Run: headless pygame with SDL's dummy video driver; simulated clock (each Clock.tick advances the game by its frame time, no real sleeping); random seed 0; keys injected as events and as key.get_pressed() state; no mouse input.
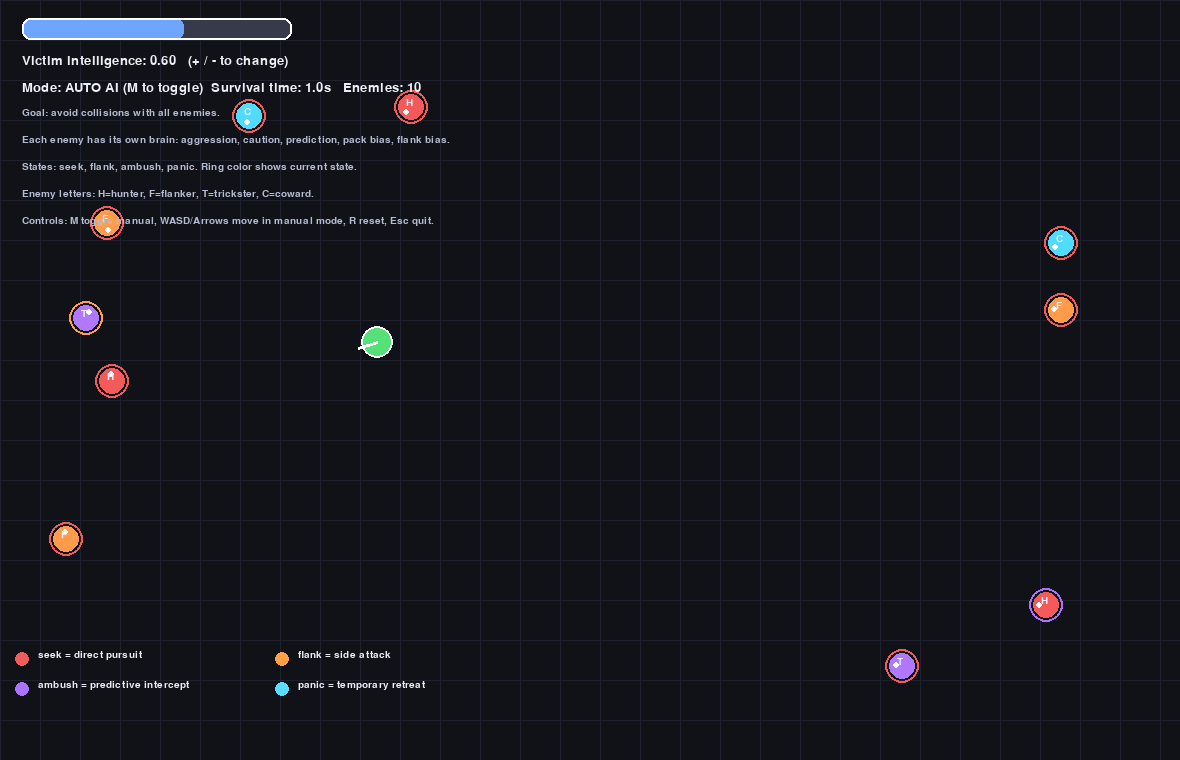
Frame 1 of 4 · flips 1–60 · no input
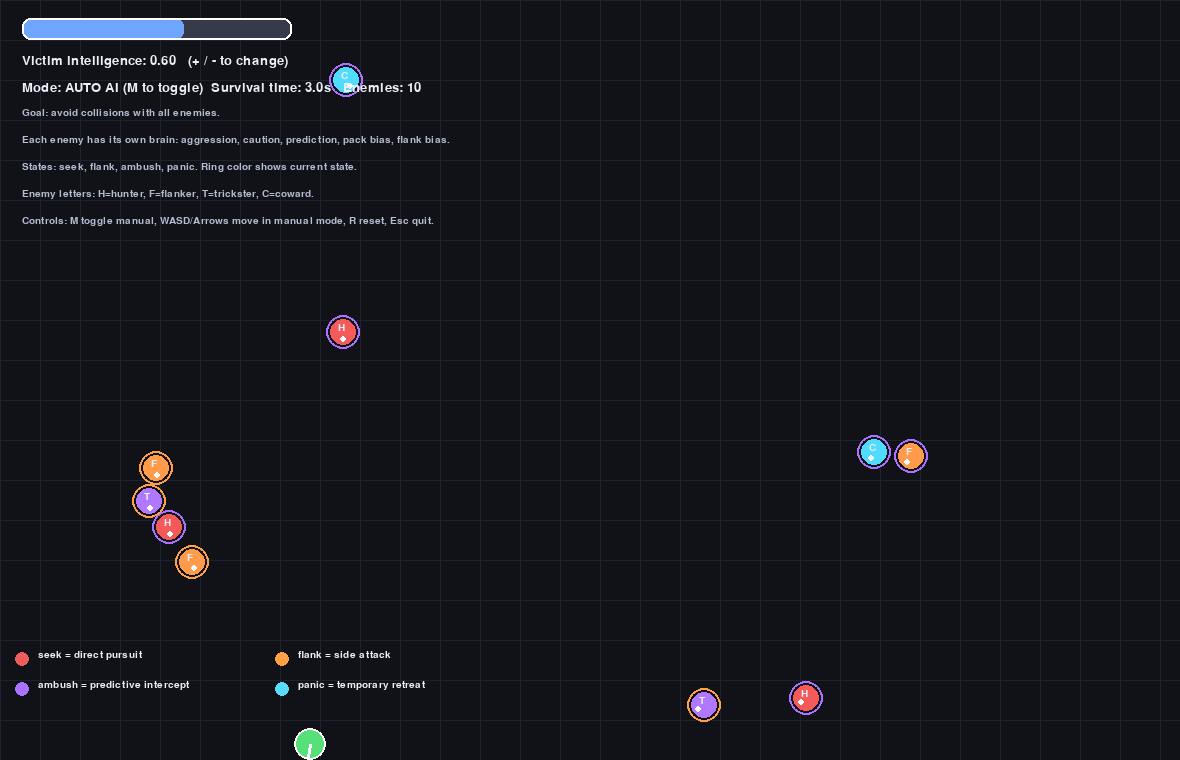
Frame 2 of 4 · flips 61–180 · tapped SPACE, RETURN · held RIGHT (→), D
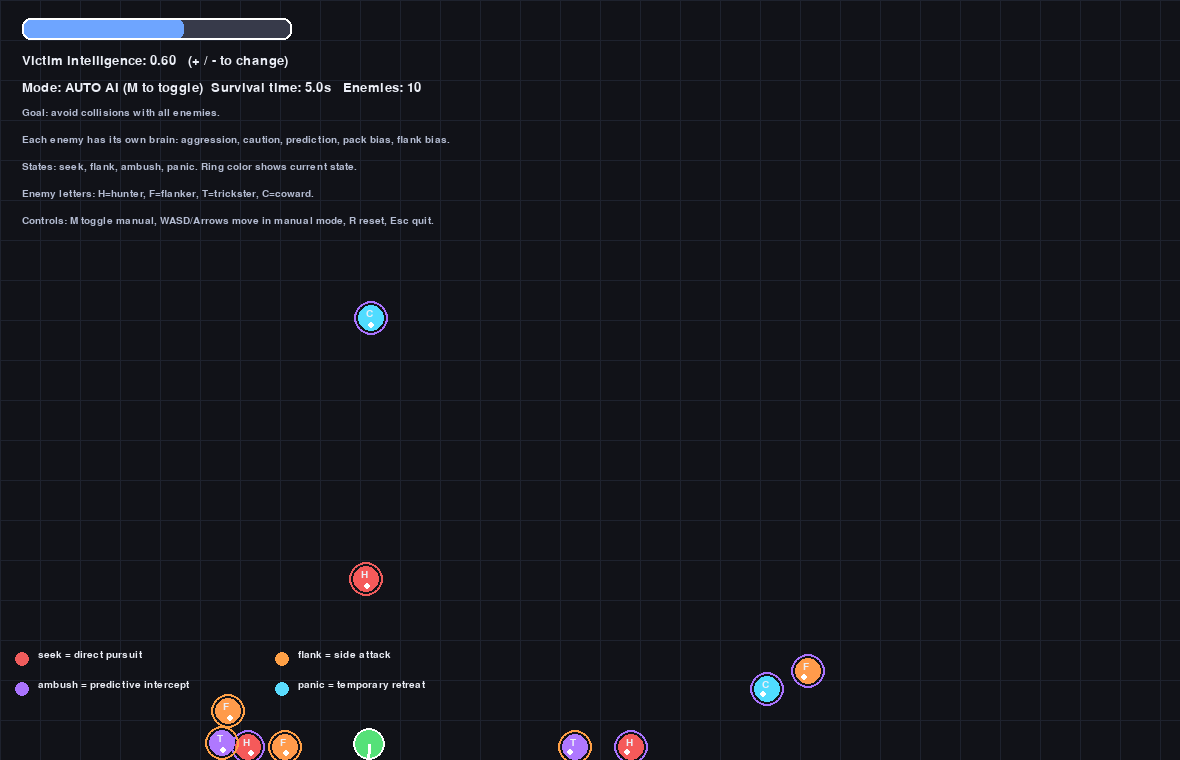
Frame 3 of 4 · flips 181–300 · held DOWN (↓), S
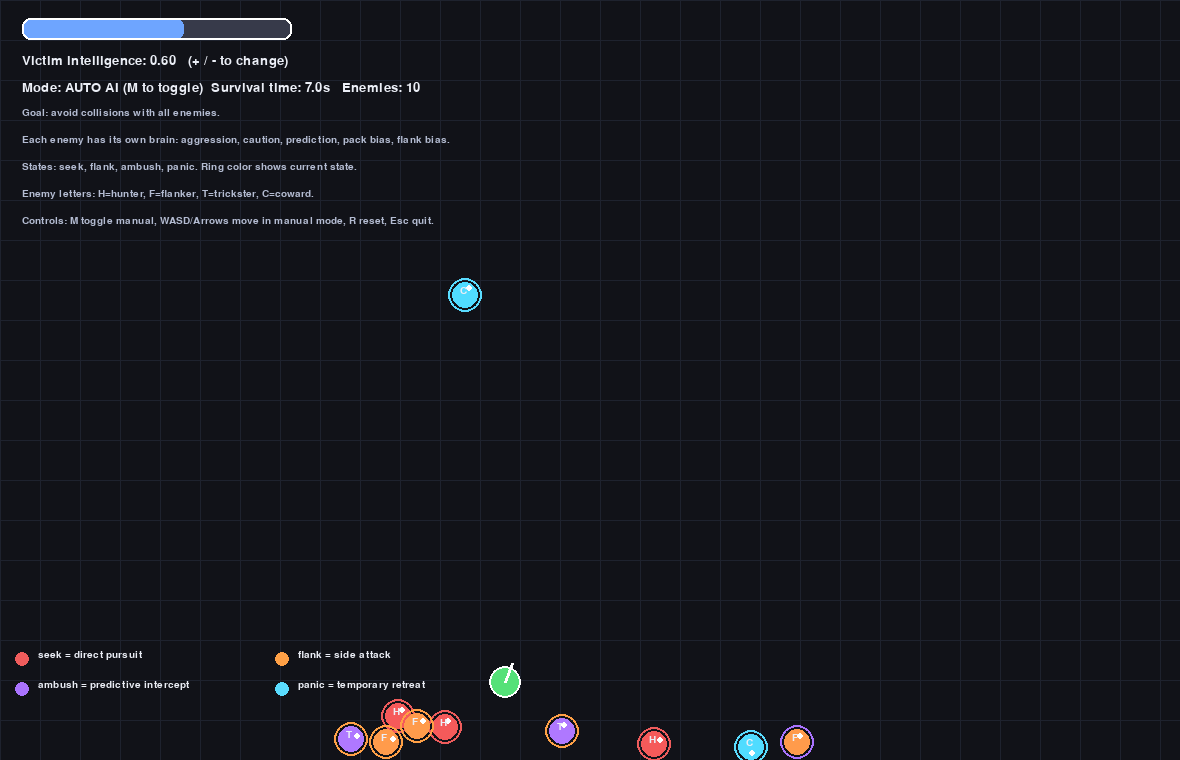
Frame 4 of 4 · flips 301–420 · held LEFT (←), A, UP (↑), W

The pygame program that drew these frames:

import math
import random
import pygame
from pygame.math import Vector2

WIDTH, HEIGHT = 1180, 760
FPS = 60
BG = (17, 18, 24)
GRID = (30, 34, 46)
TEXT = (235, 238, 246)
MUTED = (180, 188, 210)
ACCENT = (110, 165, 255)
WARN = (255, 215, 105)
HERO_COLOR = (85, 225, 120)
STATE_COLORS = {
    "seek": (239, 92, 92),
    "flank": (255, 160, 70),
    "ambush": (170, 115, 255),
    "panic": (90, 220, 255),
}
BRAIN_TYPES = ["hunter", "flanker", "trickster", "coward"]
NUM_ENEMIES = 10
HERO_RADIUS = 16
ENEMY_RADIUS = 13
HERO_MAX_SPEED = 5.0
ENEMY_BASE_SPEED = 2.15
HERO_FORCE = 0.17
ENEMY_FORCE_BASE = 0.085
SAFE_DISTANCE = 150
LOOKAHEAD = 60

pygame.init()
screen = pygame.display.set_mode((WIDTH, HEIGHT))
pygame.display.set_caption("Victim vs Enemy")
clock = pygame.time.Clock()
font = pygame.font.SysFont("consolas", 20)
small = pygame.font.SysFont("consolas", 15)


def clamp(value, low, high):
    return max(low, min(high, value))


def limit(vec, amount):
    if vec.length() > amount:
        vec.scale_to_length(amount)
    return vec


class Victim:
    def __init__(self):
        self.pos = Vector2(WIDTH / 2, HEIGHT / 2)
        self.vel = Vector2()
        self.radius = HERO_RADIUS
        self.intelligence = 0.60
        self.manual_mode = False
        self.alive = True
        self.survival_time = 0.0

    def update(self, enemies, keys):
        if not self.alive:
            return
        desired = Vector2()
        if self.manual_mode:
            if keys[pygame.K_LEFT] or keys[pygame.K_a]:
                desired.x -= 1
            if keys[pygame.K_RIGHT] or keys[pygame.K_d]:
                desired.x += 1
            if keys[pygame.K_UP] or keys[pygame.K_w]:
                desired.y -= 1
            if keys[pygame.K_DOWN] or keys[pygame.K_s]:
                desired.y += 1
            if desired.length_squared() > 0:
                desired = desired.normalize() * HERO_MAX_SPEED
        else:
            danger = Vector2()
            trap_avoid = Vector2()
            center_bias = Vector2(WIDTH / 2 - self.pos.x, HEIGHT / 2 - self.pos.y) * 0.002

            for enemy in enemies:
                offset = self.pos - enemy.pos
                dist = max(offset.length(), 0.001)
                predicted_enemy = enemy.pos + enemy.vel * enemy.brain["prediction"] * (0.6 + self.intelligence)
                future_offset = self.pos - predicted_enemy
                future_dist = max(future_offset.length(), 0.001)
                if dist < SAFE_DISTANCE * 1.8:
                    danger += offset.normalize() * (SAFE_DISTANCE / dist) ** 1.7 * enemy.brain["aggression"]
                if future_dist < SAFE_DISTANCE * 1.7:
                    danger += future_offset.normalize() * (SAFE_DISTANCE / future_dist) ** 2.15 * (0.4 + self.intelligence)

            for i in range(len(enemies)):
                for j in range(i + 1, len(enemies)):
                    gap_center = (enemies[i].pos + enemies[j].pos) / 2
                    diff = self.pos - gap_center
                    d = max(diff.length(), 0.001)
                    if d < SAFE_DISTANCE * 1.55:
                        trap_avoid += diff.normalize() * (SAFE_DISTANCE / d) ** 1.3

            smart = danger * (0.55 + self.intelligence * 1.55) + trap_avoid * self.intelligence + center_bias * (1 - 0.35 * self.intelligence)
            if smart.length_squared() > 0:
                desired = smart.normalize() * HERO_MAX_SPEED * (0.78 + self.intelligence * 0.38)

        steering = desired - self.vel
        limit(steering, HERO_FORCE)
        self.vel += steering
        limit(self.vel, HERO_MAX_SPEED)
        self.pos += self.vel
        self.pos.x = clamp(self.pos.x, self.radius, WIDTH - self.radius)
        self.pos.y = clamp(self.pos.y, self.radius, HEIGHT - self.radius)
        self.survival_time += 1 / FPS

    def draw(self, surf):
        pygame.draw.circle(surf, HERO_COLOR, self.pos, self.radius)
        pygame.draw.circle(surf, (255, 255, 255), self.pos, self.radius, 2)
        head = self.vel.normalize() * 20 if self.vel.length_squared() else Vector2(18, 0)
        pygame.draw.line(surf, (255, 255, 255), self.pos, self.pos + head, 3)


class Enemy:
    def __init__(self, idx):
        self.idx = idx
        self.pos = self.spawn_position()
        ang = random.random() * math.tau
        self.vel = Vector2(math.cos(ang), math.sin(ang))
        self.radius = ENEMY_RADIUS
        self.brain = self.make_brain()
        self.state = "seek"
        self.state_timer = random.uniform(40, 180)
        self.wander_angle = random.random() * math.tau
        self.last_seen = Vector2(self.pos)
        # extra memory for smoother state transitions
        self.last_target = Vector2()

    def spawn_position(self):
        margin = 45
        side = random.choice([0, 1, 2, 3])
        if side == 0:
            return Vector2(random.randint(margin, WIDTH - margin), margin)
        if side == 1:
            return Vector2(WIDTH - margin, random.randint(margin, HEIGHT - margin))
        if side == 2:
            return Vector2(random.randint(margin, WIDTH - margin), HEIGHT - margin)
        return Vector2(margin, random.randint(margin, HEIGHT - margin))

    def make_brain(self):
        brain_type = BRAIN_TYPES[self.idx % len(BRAIN_TYPES)]
        presets = {
            "hunter": dict(
                aggression=1.40,
                caution=0.40,
                prediction=1.0,
                pack=0.60,
                flank=0.2,
                color=(245, 90, 90),
            ),
            "flanker": dict(
                aggression=0.90,
                caution=0.65,
                prediction=1.45,
                pack=0.85,
                flank=1.55,
                color=(255, 155, 75),
            ),
            "trickster": dict(
                aggression=1.00,
                caution=0.55,
                prediction=1.25,
                pack=0.40,
                flank=1.75,
                color=(175, 120, 255),
            ),
            "coward": dict(
                aggression=0.65,
                caution=1.55,
                prediction=0.80,
                pack=1.25,
                flank=0.40,
                color=(80, 220, 255),
            ),
        }
        brain = presets[brain_type].copy()
        brain["type"] = brain_type
        brain["speed"] = ENEMY_BASE_SPEED * random.uniform(0.92, 1.15)
        brain["force"] = ENEMY_FORCE_BASE * random.uniform(0.9, 1.18)
        brain["personal_space"] = random.uniform(30, 55)
        brain["panic_distance"] = random.uniform(60, 115)
        brain["decision_bias"] = random.uniform(-0.18, 0.18)
        brain["flank_side"] = random.choice([-1, 1])  # pick left or right flank
        return brain

    def choose_state(self, hero, enemies):
        to_hero = hero.pos - self.pos
        dist = to_hero.length()
        self.state_timer -= 1

        close_allies = sum(
            1 for e in enemies
            if e is not self and e.pos.distance_to(self.pos) < 130
        )

        # score each state using brain traits
        score_seek = (
            self.brain["aggression"] * 1.15 +
            (180 - dist) / 220
        )

        score_flank = (
            self.brain["flank"] * 1.25 +
            close_allies * 0.20 +
            self.brain["prediction"] * 0.30
        )

        score_ambush = (
            self.brain["prediction"] * 1.15 +
            max(0, dist - 120) / 260 +
            self.brain["decision_bias"]
        )

        score_panic = (
            self.brain["caution"] * 1.35 +
            max(0, 95 - dist) / 75 -
            close_allies * 0.15
        )

        # panic: if very close and highly cautious, panic anyway
        if dist < self.brain["panic_distance"] * 0.9 and score_panic > 1.5:
            self.state = "panic"
            self.state_timer = random.randint(25, 60)
        # cooldown: if timer is up, switch to best state
        elif self.state_timer <= 0:
            best = max(
                [("seek", score_seek),
                 ("flank", score_flank),
                 ("ambush", score_ambush),
                 ("panic", score_panic)],
                key=lambda x: x[1],
            )[0]
            self.state = best
            self.state_timer = random.randint(40, 120)

        self.last_seen = Vector2(hero.pos)

    def separation(self, enemies):
        steer = Vector2()
        personal_space = self.brain["personal_space"]
        for other in enemies:
            if other is self:
                continue
            diff = self.pos - other.pos
            d = diff.length()
            if 0 < d < personal_space:
                steer += diff.normalize() * (personal_space - d) / personal_space
        return steer

    # better predictive pursue: steer toward where hero will be
    def pursue(self, hero):
        # hunter + trickster aim directly ahead; others are a bit slower
        extra = 1.0
        if self.brain["type"] in ["hunter", "trickster"]:
            extra = 1.2
        return hero.pos + hero.vel * (20 + 35 * self.brain["prediction"] * extra) - self.pos

    # flank: aim to the side, behind hero’s predicted path
    def flank_target(self, hero):
        to_hero = hero.pos - self.pos
        if to_hero.length_squared() == 0:
            return Vector2()

        # side vector: try to circle around hero
        side = Vector2(-to_hero.y, to_hero.x)
        if side.length_squared() == 0:
            side = Vector2(1, 0)

        side = side.normalize()
        offset_amount = 100 * self.brain["flank"] * self.brain["flank_side"]
        offset = side * offset_amount

        # 20% more prediction for flanking types
        extra = 1.0
        if self.brain["type"] in ["flanker", "trickster"]:
            extra = 1.2

        future_hero = hero.pos + hero.vel * (25 + 40 * self.brain["prediction"] * extra)
        return (future_hero + offset) - self.pos

    # ambush: aim to intercept ahead of hero
    def ambush_target(self, hero):
        extra = 1.0
        if self.brain["type"] in ["flanker", "trickster"]:
            extra = 1.3
        future = hero.pos + hero.vel * (60 + 45 * self.brain["prediction"] * extra)
        return future - self.pos

    # panic: dodge sideways and outward, not just straight back
    def panic_target(self, hero):
        # try to move away and slightly perpendicular to hero
        away = self.pos - hero.pos
        if away.length_squared() == 0:
            away = Vector2(-1, -1)

        # add a bit of sideways movement
        side = Vector2(-away.y, away.x).normalize()
        mix = away.normalize() * 0.8 + side * 0.5
        mix.normalize_ip()
        return mix * 180  # strong “get away” impulse

    def update(self, hero, enemies):
        self.choose_state(hero, enemies)

        # reuse previous motive as a “memory” if the state didn’t change much
        if self.state == "seek":
            motive = self.pursue(hero)
        elif self.state == "flank":
            motive = self.flank_target(hero)
        elif self.state == "ambush":
            motive = self.ambush_target(hero)
        else:
            motive = self.panic_target(hero)

        # normalize to desired speed only if non‑zero
        if motive.length_squared() > 0:
            motive = motive.normalize() * self.brain["speed"]

        # separation from other enemies
        separation = self.separation(enemies) * (1.2 + self.brain["pack"] * 0.8)

        # cohesion: gently follow nearby allies
        cohesion = Vector2()
        allies = [e for e in enemies if e is not self and e.pos.distance_to(self.pos) < 150]
        if allies:
            center = sum((e.pos for e in allies), Vector2()) / len(allies)
            cohesion = (center - self.pos)
            if cohesion.length_squared() > 0:
                # weaker than separation so they don’t just clump
                cohesion.scale_to_length(self.brain["speed"] * 0.35 * self.brain["pack"])

        # smooth wandering: small noise to prevent “too perfect” paths
        wander = Vector2(math.cos(self.wander_angle), math.sin(self.wander_angle)) * 0.18
        self.wander_angle += random.uniform(-0.25, 0.25)

        # total steering = all behaviors combined
        steering = (motive + separation + cohesion + wander) - self.vel
        limit(steering, self.brain["force"])
        self.vel += steering
        limit(self.vel, self.brain["speed"])
        self.pos += self.vel

        # clamp to screen bounds
        self.pos.x = clamp(self.pos.x, self.radius, WIDTH - self.radius)
        self.pos.y = clamp(self.pos.y, self.radius, HEIGHT - self.radius)

    def draw(self, surf):
        color = self.brain["color"]
        pygame.draw.circle(surf, color, self.pos, self.radius)
        pygame.draw.circle(surf, STATE_COLORS[self.state], self.pos, self.radius + 4, 2)
        eye = self.vel.normalize() * 7 if self.vel.length_squared() else Vector2(6, 0)
        pygame.draw.circle(surf, (255, 255, 255), self.pos + eye, 3)
        label = small.render(self.brain["type"][0].upper(), True, TEXT)
        surf.blit(label, (self.pos.x - 5, self.pos.y - 9))

def draw_grid(surf):
    for x in range(0, WIDTH, 40):
        pygame.draw.line(surf, GRID, (x, 0), (x, HEIGHT), 1)
    for y in range(0, HEIGHT, 40):
        pygame.draw.line(surf, GRID, (0, y), (WIDTH, y), 1)


def reset_world():
    hero = Victim()
    enemies = [Enemy(i) for i in range(NUM_ENEMIES)]
    for enemy in enemies:
        while enemy.pos.distance_to(hero.pos) < 180:
            enemy.pos = enemy.spawn_position()
    return hero, enemies


hero, enemies = reset_world()
running = True
while running:
    clock.tick(FPS)
    keys = pygame.key.get_pressed()
    for event in pygame.event.get():
        if event.type == pygame.QUIT:
            running = False
        elif event.type == pygame.KEYDOWN:
            if event.key == pygame.K_ESCAPE:
                running = False
            elif event.key == pygame.K_r:
                hero, enemies = reset_world()
            elif event.key == pygame.K_m:
                hero.manual_mode = not hero.manual_mode
            elif event.key in (pygame.K_EQUALS, pygame.K_PLUS, pygame.K_KP_PLUS):
                hero.intelligence = min(1.0, hero.intelligence + 0.05)
            elif event.key in (pygame.K_MINUS, pygame.K_KP_MINUS):
                hero.intelligence = max(0.0, hero.intelligence - 0.05)

    if hero.alive:
        hero.update(enemies, keys)
        for enemy in enemies:
            enemy.update(hero, enemies)
            if hero.pos.distance_to(enemy.pos) < hero.radius + enemy.radius:
                hero.alive = False

    screen.fill(BG)
    draw_grid(screen)
    for enemy in enemies:
        enemy.draw(screen)
    hero.draw(screen)

    bar_x, bar_y, bar_w, bar_h = 22, 18, 270, 22
    pygame.draw.rect(screen, (55, 58, 74), (bar_x, bar_y, bar_w, bar_h), border_radius=8)
    pygame.draw.rect(screen, ACCENT, (bar_x, bar_y, int(bar_w * hero.intelligence), bar_h), border_radius=8)
    pygame.draw.rect(screen, (255, 255, 255), (bar_x, bar_y, bar_w, bar_h), 2, border_radius=8)

    lines = [
        f"Victim intelligence: {hero.intelligence:.2f}   (+ / - to change)",
        f"Mode: {'MANUAL' if hero.manual_mode else 'AUTO AI'} (M to toggle)  Survival time: {hero.survival_time:.1f}s   Enemies: {len(enemies)}",
        
        "Goal: avoid collisions with all enemies.",
        "Each enemy has its own brain: aggression, caution, prediction, pack bias, flank bias.",
        "States: seek, flank, ambush, panic. Ring color shows current state.",
        "Enemy letters: H=hunter, F=flanker, T=trickster, C=coward.",
        "Controls: M toggle manual, WASD/Arrows move in manual mode, R reset, Esc quit.",
    ]
    if not hero.alive:
        lines.append("COLLISION! Press R to restart.")

    for i, text in enumerate(lines):
        color = WARN if "COLLISION" in text else TEXT if i < 2 else MUTED
        img = font.render(text, True, color) if i < 2 else small.render(text, True, color)
        screen.blit(img, (22, 54 + i * 27))

    legend_y = HEIGHT - 110
    legends = [
        (STATE_COLORS["seek"], "seek = direct pursuit"),
        (STATE_COLORS["flank"], "flank = side attack"),
        (STATE_COLORS["ambush"], "ambush = predictive intercept"),
        (STATE_COLORS["panic"], "panic = temporary retreat"),
    ]
    for i, (col, txt) in enumerate(legends):
        x = 22 + (i % 2) * 260
        y = legend_y + (i // 2) * 30
        pygame.draw.circle(screen, col, (x, y + 9), 7)
        screen.blit(small.render(txt, True, TEXT), (x + 16, y))

    pygame.display.flip()

pygame.quit()
